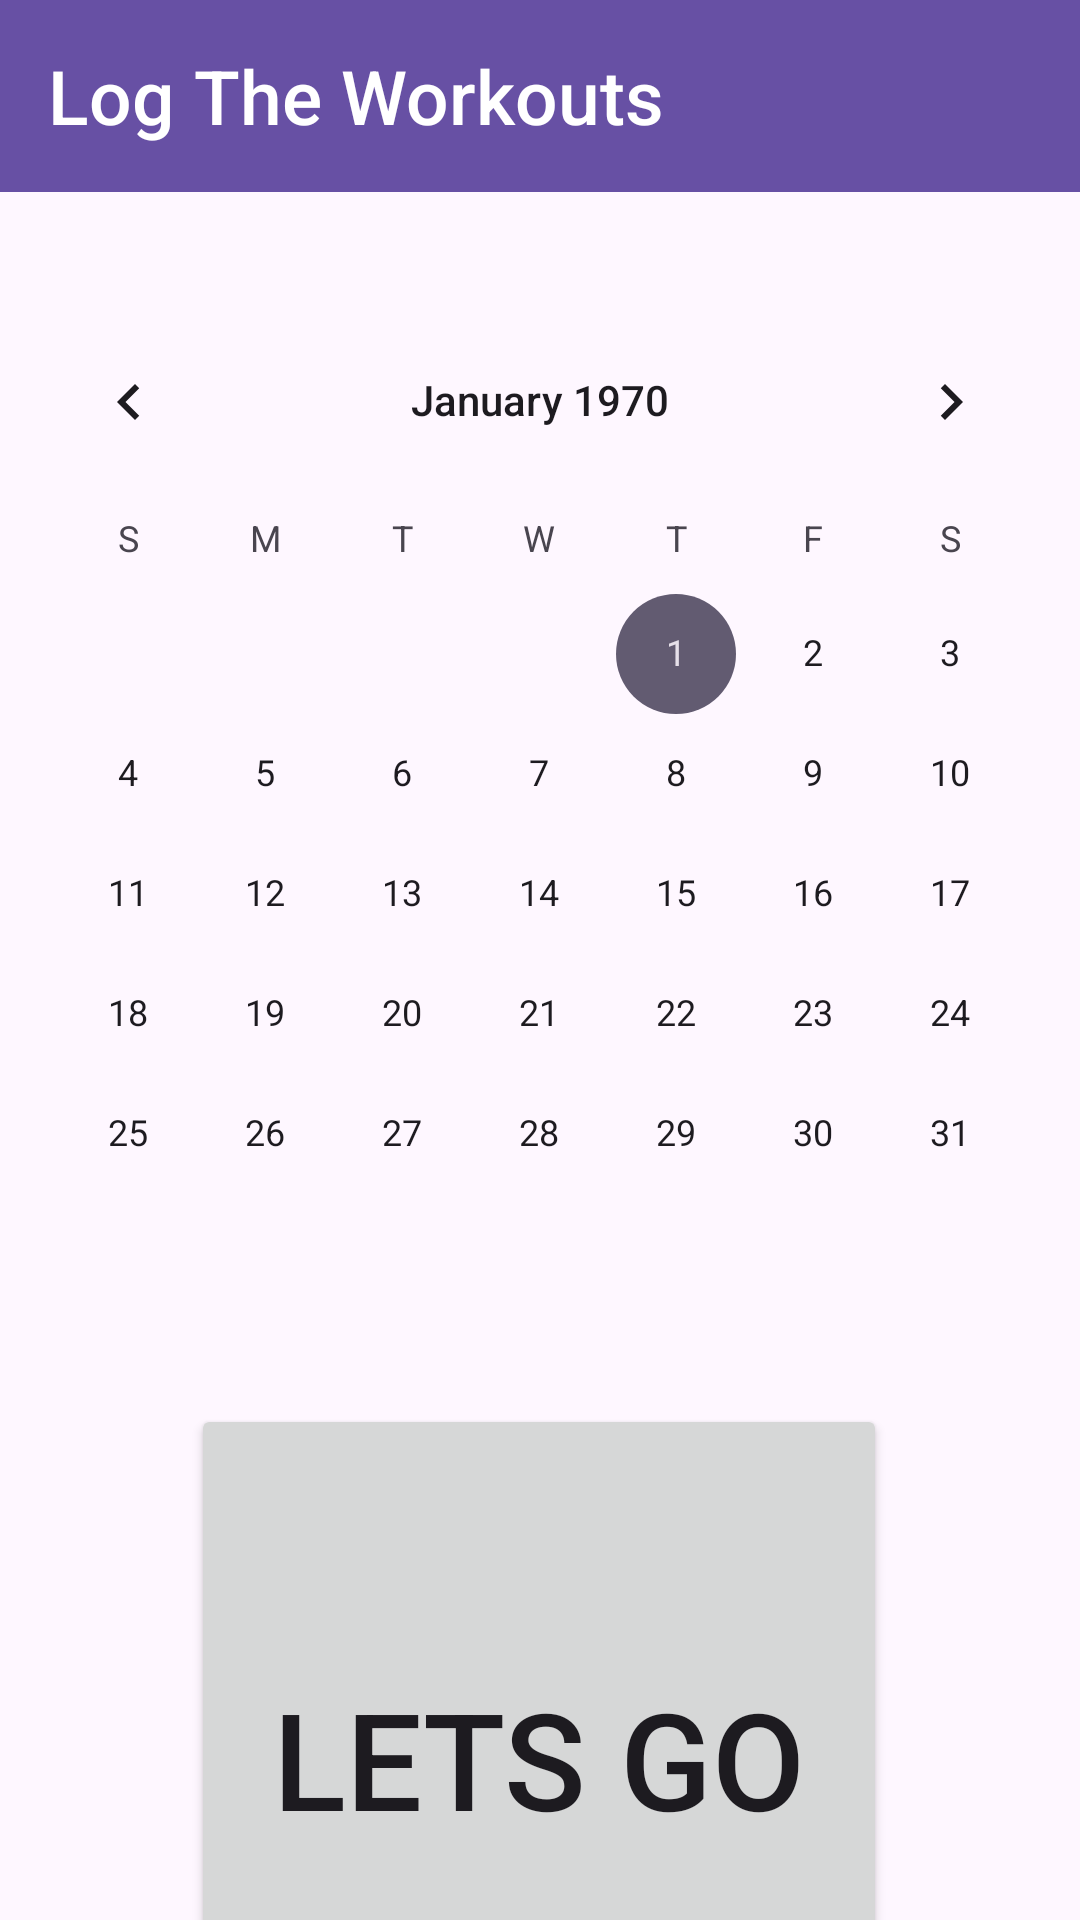

Reconstruct the res/layout file that produces this screen, plus the resources it refers to.
<!-- AndroidManifest.xml: application theme Theme.LogTheWorkouts -->
<!-- res/layout/activity_main.xml -->
<?xml version="1.0" encoding="utf-8"?>
<androidx.constraintlayout.widget.ConstraintLayout xmlns:android="http://schemas.android.com/apk/res/android"
    xmlns:app="http://schemas.android.com/apk/res-auto"
    xmlns:tools="http://schemas.android.com/tools"
    android:layout_width="match_parent"
    android:layout_height="match_parent"
    tools:context=".MainActivity">
    

    <Button
        android:id="@+id/selectDateButton"
        android:layout_width="232dp"
        android:layout_height="236dp"
        android:layout_marginTop="468dp"
        android:text="LETS GO"
        android:textSize="45dp"
        app:layout_constraintEnd_toEndOf="parent"
        app:layout_constraintHorizontal_bias="0.497"
        app:layout_constraintStart_toStartOf="parent"
        app:layout_constraintTop_toTopOf="parent" />

    <CalendarView
        android:id="@+id/calendarView"
        android:layout_width="match_parent"
        android:layout_height="320dp"
        android:layout_marginTop="100dp"
        app:layout_constraintEnd_toEndOf="parent"
        app:layout_constraintStart_toStartOf="parent"
        app:layout_constraintTop_toTopOf="parent" />

    <androidx.appcompat.widget.Toolbar
        android:id="@+id/toolbar"
        android:layout_width="match_parent"
        android:layout_height="wrap_content"
        android:background="?attr/colorPrimary"
        android:minHeight="?attr/actionBarSize"
        android:theme="?attr/actionBarTheme"
        app:layout_constraintEnd_toEndOf="parent"
        app:layout_constraintTop_toTopOf="parent">

        <TextView
            android:id="@+id/toolbar_title"
            style="@style/TextAppearance.AppCompat.Widget.ActionBar.Title"
            android:layout_width="wrap_content"
            android:layout_height="wrap_content"
            android:text="Log The Workouts"
            android:textColor="@color/white"
            android:textSize="25sp" />

    </androidx.appcompat.widget.Toolbar>

</androidx.constraintlayout.widget.ConstraintLayout>
<!-- resources referenced by this layout -->
<resources>
  <style name="Theme.LogTheWorkouts" parent="Base.Theme.LogTheWorkouts" />
  <style name="Base.Theme.LogTheWorkouts" parent="Theme.Material3.DayNight.NoActionBar">
          
          
      </style>
  <!-- not gathered from this repository: default colours our renderer supplied (Android Studio template values) -->
  <color name="white">#FFFFFFFF</color>
</resources>
